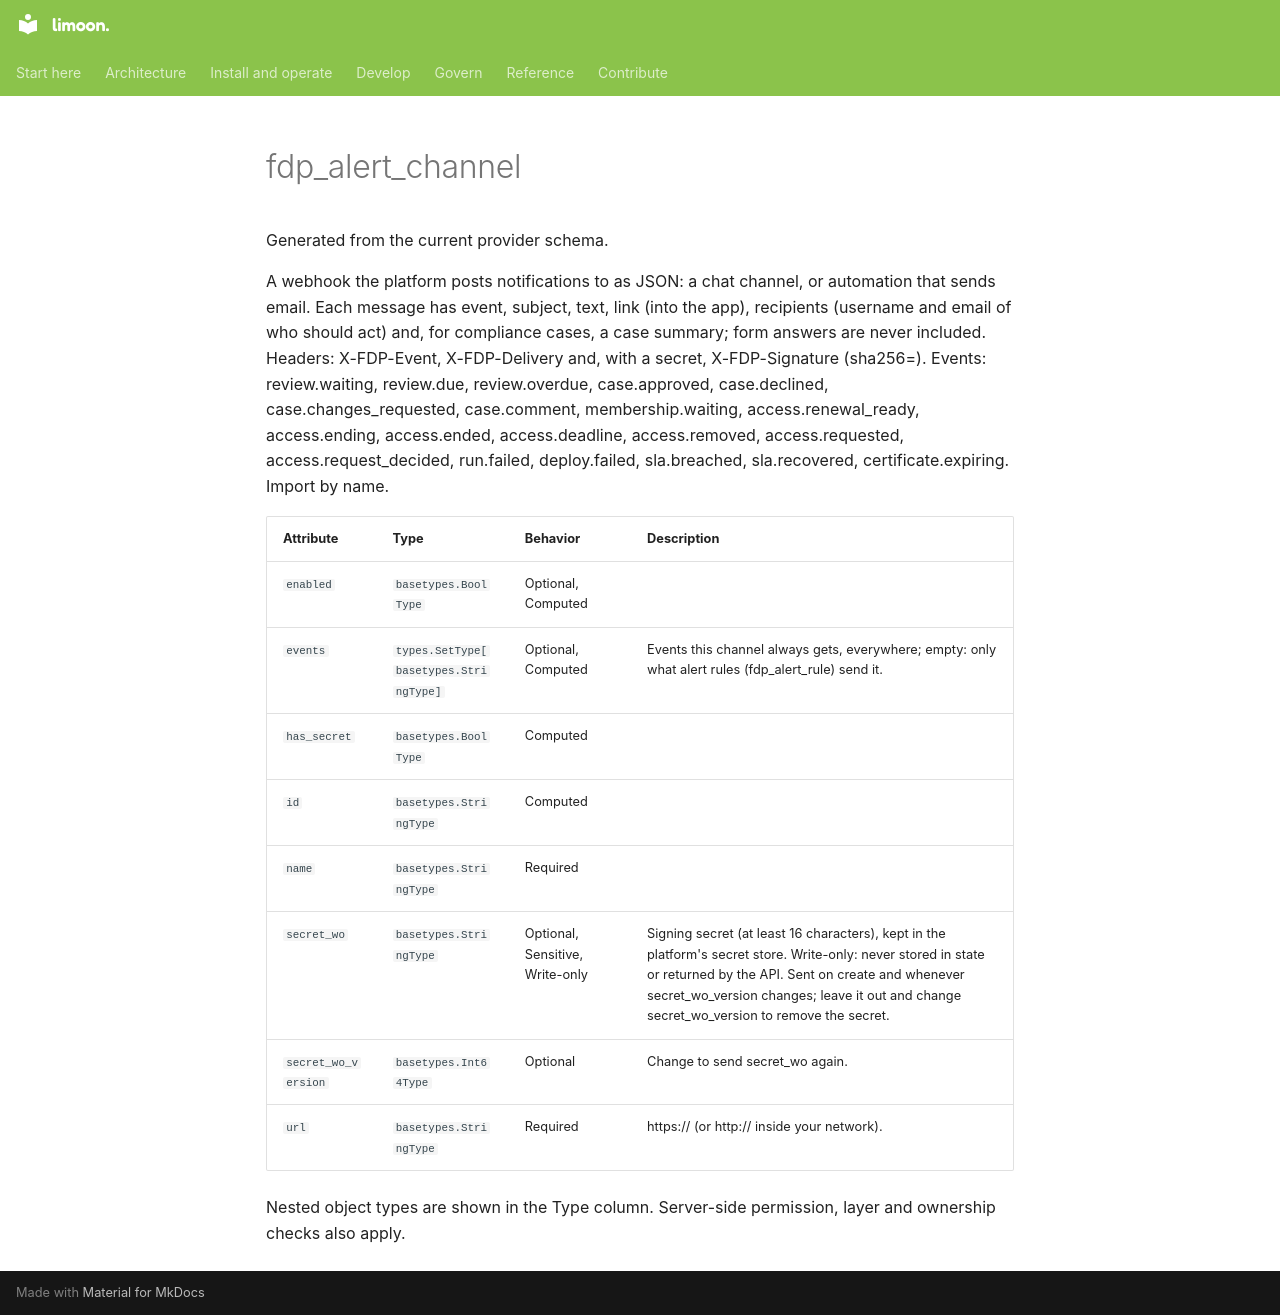

repository: Floren-App/floren-data-platform-public · page: reference/terraform/fdp_alert_channel/index.html · generator: mkdocs

# fdp_alert_channel

Generated from the current provider schema.

A webhook the platform posts notifications to as JSON: a chat channel, or automation that sends email. Each message has event, subject, text, link (into the app), recipients (username and email of who should act) and, for compliance cases, a case summary; form answers are never included. Headers: X-FDP-Event, X-FDP-Delivery and, with a secret, X-FDP-Signature (sha256=<HMAC-SHA256 of the body>). Events: review.waiting, review.due, review.overdue, case.approved, case.declined, case.changes_requested, case.comment, membership.waiting, access.renewal_ready, access.ending, access.ended, access.deadline, access.removed, access.requested, access.request_decided, run.failed, deploy.failed, sla.breached, sla.recovered, certificate.expiring. Import by name.

| Attribute | Type | Behavior | Description |
|---|---|---|---|
| `enabled` | `basetypes.BoolType` | Optional, Computed |  |
| `events` | `types.SetType[basetypes.StringType]` | Optional, Computed | Events this channel always gets, everywhere; empty: only what alert rules (fdp_alert_rule) send it. |
| `has_secret` | `basetypes.BoolType` | Computed |  |
| `id` | `basetypes.StringType` | Computed |  |
| `name` | `basetypes.StringType` | Required |  |
| `secret_wo` | `basetypes.StringType` | Optional, Sensitive, Write-only | Signing secret (at least 16 characters), kept in the platform's secret store. Write-only: never stored in state or returned by the API. Sent on create and whenever secret_wo_version changes; leave it out and change secret_wo_version to remove the secret. |
| `secret_wo_version` | `basetypes.Int64Type` | Optional | Change to send secret_wo again. |
| `url` | `basetypes.StringType` | Required | https:// (or http:// inside your network). |

Nested object types are shown in the Type column. Server-side permission, layer and ownership checks also apply.
